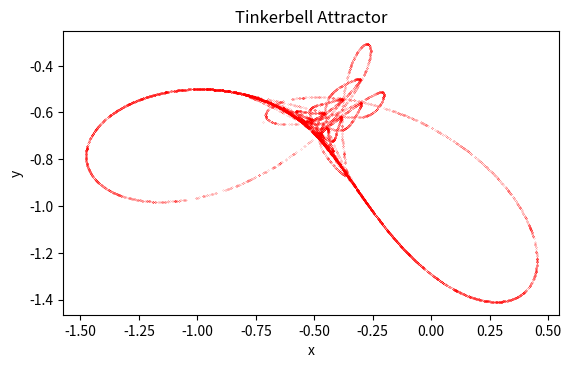

Reproduce this figure in Python.
import matplotlib.pyplot as plt
import numpy as np

# http://www.3d-meier.de/tut19/Seite206.html

fig, ax = plt.subplots()
num_steps = 10000

# with [-0.72],[-0.64]
# 0.9,-0.601,2.0,0.5
# 0.9,-0.5,2.0,0.706
# 0.9,-0.2,2.0,0.5
# 0.86,-0.2,2.0,0.5
# 0.9,0.5,2.018,0.5
# 0.9,-0.5,2.15,0.5

a,b,cc,d = 0.9,-0.2,2.0,0.5

x_vals = []
y_vals = []
x_vals,y_vals = [-0.72],[-0.64]
for i in range(num_steps):
   x = x_vals[i]
   y = y_vals[i]
   xx = x*x - y*y + a*x + b*y
   yy = 2.0*x*y + cc*x + d*y
   x_vals.append(xx)
   y_vals.append(yy)
   

# Plot
ax.scatter(x_vals,y_vals,c='red', s=0.01)
ax.set_aspect('equal', adjustable='box')
ax.set(xlabel='x', ylabel='y')
plt.axis('square')
plt.axis('scaled')
plt.title("Tinkerbell Attractor")

plt.show()
